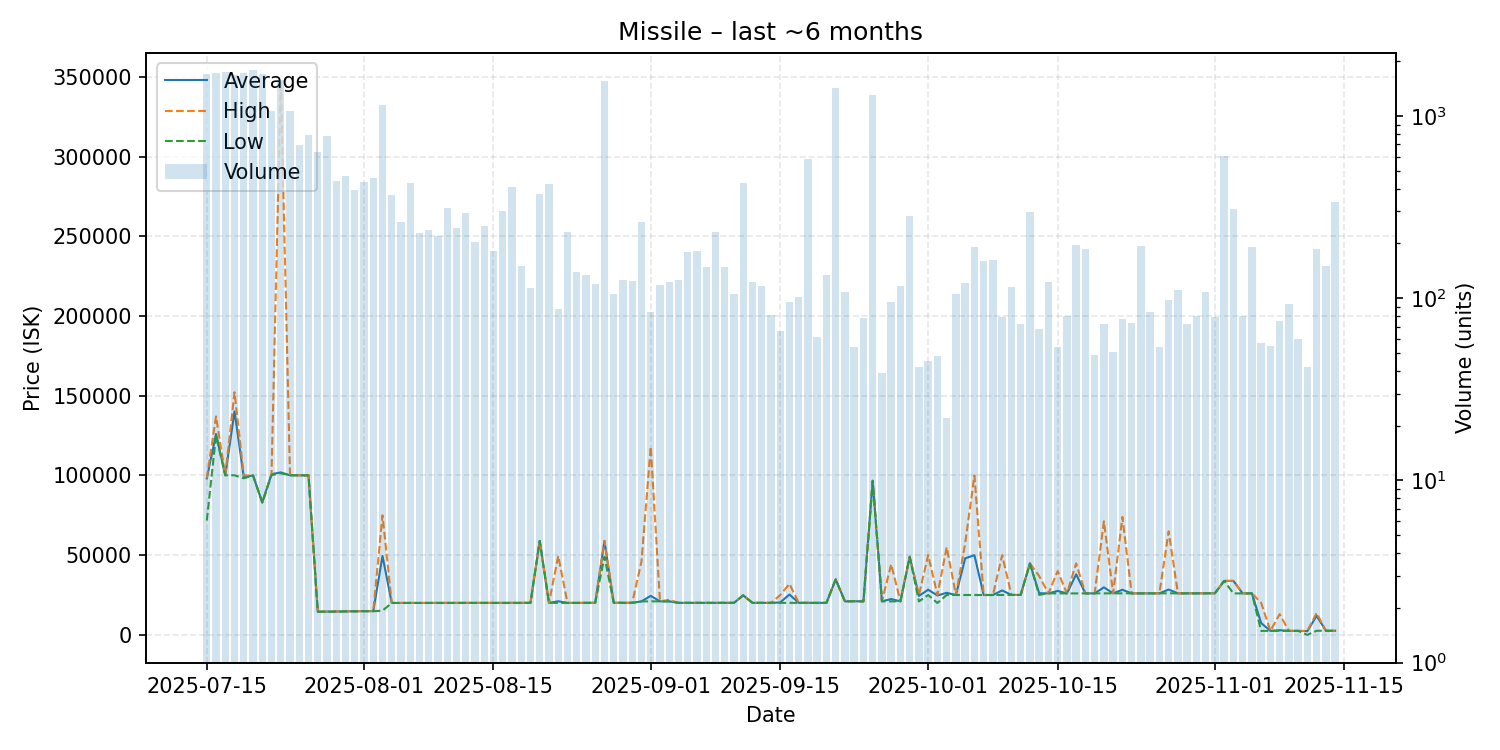

The table this chart was drawn from, first rows:
date, average, highest, lowest, order_count, volume
2025-07-15, 98100, 98200, 71720, 522, 1701
2025-07-16, 126000, 137000, 125100, 511, 1733
2025-07-17, 100100, 100100, 100100, 418, 1744
2025-07-18, 140200, 152200, 100100, 382, 1688
2025-07-19, 99000, 100000, 98200, 455, 1719
2025-07-20, 100000, 100000, 100000, 472, 1784
2025-07-21, 83060, 83080, 83000, 342, 1715
2025-07-22, 100800, 100900, 100200, 215, 1069
2025-07-23, 101900, 347600, 101400, 226, 1571
2025-07-24, 100100, 100100, 100100, 209, 1072
2025-07-25, 100100, 100100, 100100, 160, 692
2025-07-26, 100000, 100000, 100000, 152, 784
2025-07-27, 14540, 14560, 14530, 136, 636
2025-07-28, 14580, 14580, 14580, 116, 778
2025-07-29, 14620, 14700, 14600, 98, 440
2025-07-30, 14730, 14730, 14730, 88, 470
2025-07-31, 14780, 14780, 14780, 106, 393
2025-08-01, 14900, 14910, 14800, 89, 437
2025-08-02, 14870, 14910, 14830, 103, 460
2025-08-03, 49500, 75000, 15200, 178, 1153
2025-08-04, 20010, 20020, 20010, 88, 369
2025-08-05, 20020, 20020, 20020, 60, 264
2025-08-06, 20040, 20040, 20040, 91, 431
2025-08-07, 20020, 20020, 20010, 45, 229
2025-08-08, 20040, 20040, 20040, 50, 238
2025-08-09, 20040, 20040, 20040, 62, 220
2025-08-10, 20050, 20050, 20050, 82, 315
2025-08-11, 20050, 20050, 20050, 49, 243
2025-08-12, 20070, 20070, 20070, 70, 293
2025-08-13, 20070, 20070, 20070, 54, 205
2025-08-14, 20060, 20060, 20060, 63, 250
2025-08-15, 20060, 20060, 20060, 42, 181
2025-08-16, 20060, 20060, 20060, 63, 301
2025-08-17, 20060, 20060, 20060, 77, 410
2025-08-18, 20070, 20070, 20070, 34, 150
2025-08-19, 20110, 20110, 20110, 34, 114
2025-08-20, 58950, 58950, 58950, 36, 374
2025-08-21, 20070, 20070, 20070, 52, 422
2025-08-22, 21076, 49500, 20060, 23, 87
2025-08-23, 20060, 20060, 20060, 53, 231
2025-08-24, 20070, 20070, 20070, 39, 140
2025-08-25, 20090, 20090, 20090, 31, 135
2025-08-26, 20110, 20110, 20110, 29, 120
2025-08-27, 58940, 58950, 48980, 49, 1557
2025-08-28, 20140, 20140, 20140, 23, 105
2025-08-29, 20110, 20110, 20110, 36, 126
2025-08-30, 20120, 20120, 20120, 34, 125
2025-08-31, 21010, 46000, 21000, 51, 262
2025-09-01, 24475, 118000, 21010, 18, 84
2025-09-02, 21030, 21030, 21030, 29, 119
2025-09-03, 21030, 22000, 21020, 26, 123
2025-09-04, 20100, 20100, 20100, 23, 126
2025-09-05, 20100, 20100, 20100, 31, 179
2025-09-06, 20100, 20100, 20100, 24, 181
2025-09-07, 20100, 20100, 20100, 29, 149
2025-09-08, 20100, 20100, 20100, 25, 230
2025-09-09, 20100, 20100, 20100, 31, 148
2025-09-10, 20100, 20100, 20100, 18, 105
2025-09-11, 24790, 24790, 24790, 18, 431
2025-09-12, 20100, 20100, 20100, 31, 123
... 63 more rows
